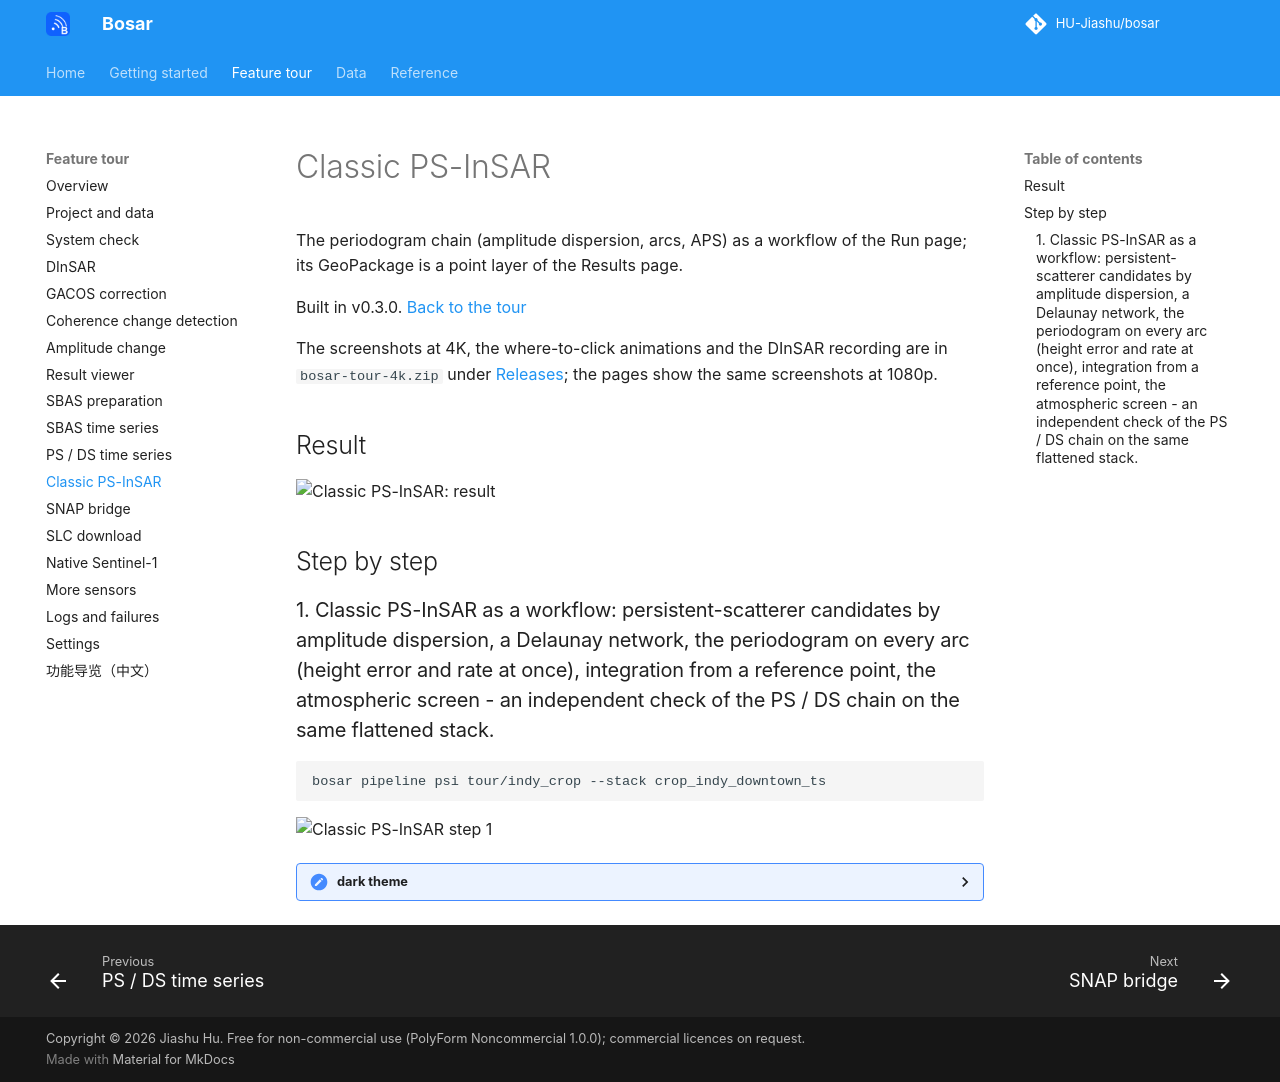

repository: HU-Jiashu/bosar · page: tour/psi/index.html · generator: mkdocs

# Classic PS-InSAR

The periodogram chain (amplitude dispersion, arcs, APS) as a workflow of the Run page; its GeoPackage is a point layer of the Results page.

Built in v0.3.0. [Back to the tour](README.md)

The screenshots at 4K, the where-to-click animations and the DInSAR recording are in `bosar-tour-4k.zip` under [Releases](https://github.com/HU-Jiashu/bosar/releases); the pages show the same screenshots at 1080p.

## Result

<picture><source media="(prefers-color-scheme: dark)" srcset="../assets/tour/psi/01_run_dark.png"><img src="../assets/tour/psi/01_run_light.png" width="900" alt="Classic PS-InSAR: result"></picture>

## Step by step

### 1. Classic PS-InSAR as a workflow: persistent-scatterer candidates by amplitude dispersion, a Delaunay network, the periodogram on every arc (height error and rate at once), integration from a reference point, the atmospheric screen - an independent check of the PS / DS chain on the same flattened stack.

```bash
bosar pipeline psi tour/indy_crop --stack crop_indy_downtown_ts
```

<img src="../assets/tour/psi/01_run_light.png" width="900" alt="Classic PS-InSAR step 1">

<details><summary>dark theme</summary>

<img src="../assets/tour/psi/01_run_dark.png" width="900" alt="Classic PS-InSAR step 1 (dark)">

</details>
